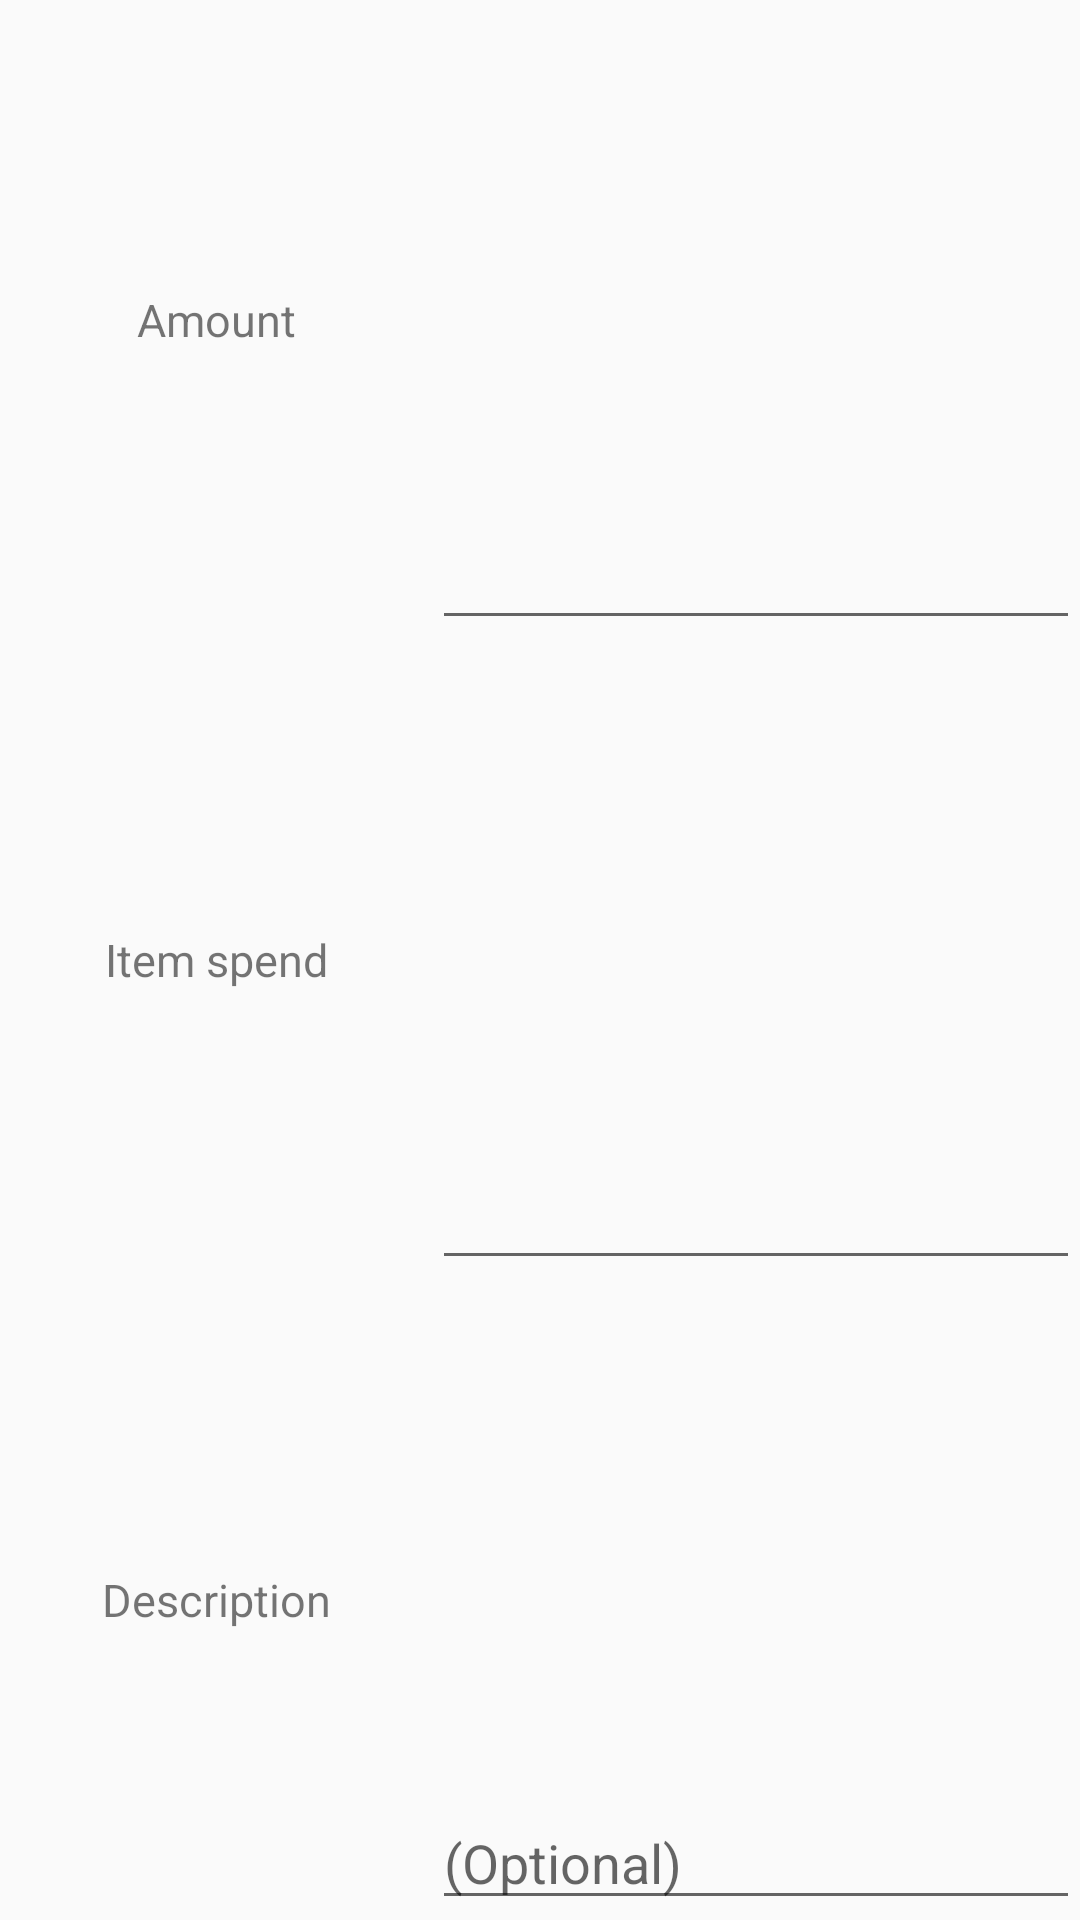

Layout XML and referenced resources for this Android screen:
<!-- AndroidManifest.xml: application theme AppTheme -->
<!-- res/layout/fragment_add_entry_dialog.xml -->
<?xml version="1.0" encoding="utf-8"?>
<LinearLayout xmlns:android="http://schemas.android.com/apk/res/android"
    xmlns:tools="http://schemas.android.com/tools"
    android:layout_width="match_parent"
    android:layout_height="match_parent"
    android:orientation="vertical"
    tools:context=".AddEntryDialogFragment">

    <LinearLayout
        android:layout_width="match_parent"
        android:layout_height="0dp"
        android:layout_weight="1"
        android:orientation="horizontal">

        <TextView
            android:id="@+id/textView5"
            style="@style/AlertDialog_textview"
            android:layout_height="match_parent"
            android:text="@string/amount_str" />

        <EditText
            android:id="@+id/amount_diag"
            style="@style/AlertDialog_edittext"
            android:layout_height="match_parent"
            android:ems="10"
            android:inputType="number"
            android:maxLength="6" />
    </LinearLayout>

    <LinearLayout
        android:layout_width="match_parent"
        android:layout_height="0dp"
        android:layout_weight="1"
        android:orientation="horizontal">

        <TextView
            android:id="@+id/textView6"
            style="@style/AlertDialog_textview"
            android:layout_height="match_parent"
            android:text="@string/item_spend_str" />

        <EditText
            android:id="@+id/item_spend_diag"
            style="@style/AlertDialog_edittext"
            android:layout_height="match_parent"
            android:ems="10"
            android:inputType="textPersonName"
            android:maxLength="20" />
    </LinearLayout>

    <LinearLayout
        android:layout_width="match_parent"
        android:layout_height="0dp"
        android:layout_weight="1"
        android:orientation="horizontal">

        <TextView
            android:id="@+id/textView7"
            style="@style/AlertDialog_textview"
            android:layout_height="match_parent"
            android:text="@string/desc_str" />

        <EditText
            android:id="@+id/desc_diag"
            style="@style/AlertDialog_edittext"
            android:layout_height="match_parent"
            android:ems="10"
            android:gravity="bottom"
            android:hint="(Optional)"
            android:inputType="textLongMessage"
            android:maxLength="50" />
    </LinearLayout>
</LinearLayout>
<!-- resources referenced by this layout -->
<resources>
  <string name="amount_str">Amount</string>
  <string name="desc_str">Description</string>
  <string name="item_spend_str">Item spend</string>
  <style name="AlertDialog_edittext">
          <item name="android:layout_width">0dp</item>
          <item name="android:layout_weight">3</item>
      </style>
  <style name="AlertDialog_textview">
          <item name="android:padding">8dp</item>
          <item name="android:gravity">center</item>
          <item name="android:textSize">15sp</item>
          <item name="android:layout_width">0dp</item>
          <item name="android:layout_weight">2</item>
      </style>
  <style name="AppTheme" parent="Theme.AppCompat.Light.DarkActionBar">
          
          <item name="colorPrimary">@color/colorPrimary</item>
          <item name="colorPrimaryDark">@color/colorPrimaryDark</item>
          <item name="colorAccent">@color/colorAccent</item>
      </style>
  <color name="colorPrimary">#008577</color>
  <color name="colorPrimaryDark">#00574B</color>
  <color name="colorAccent">#D81B60</color>
</resources>
